2-way image classification set "real" from GitHub (Ashmit-S/ML_Projects); label vocabulary: helmet, no helmet.

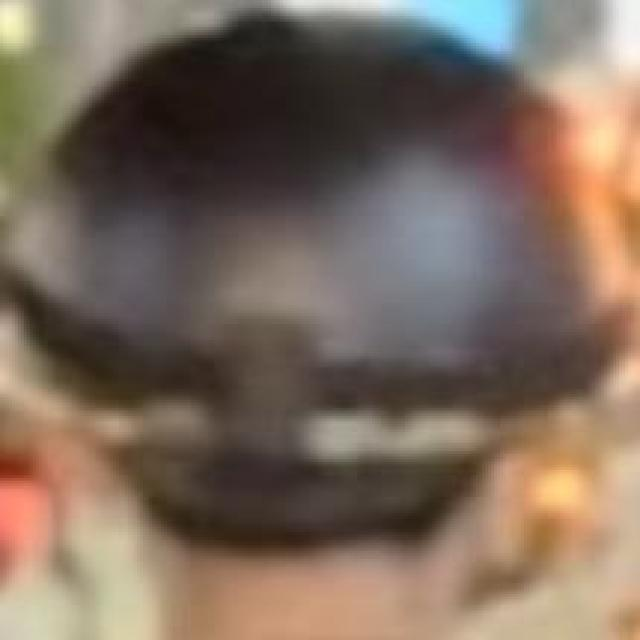
Label: helmet

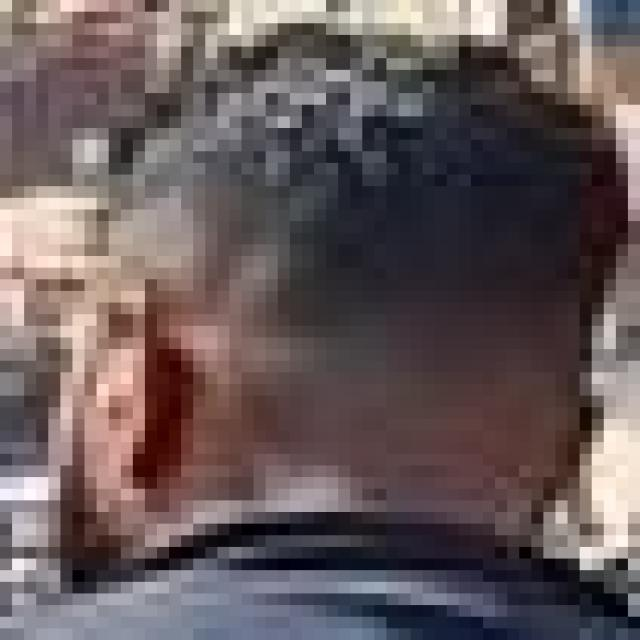
Label: no helmet

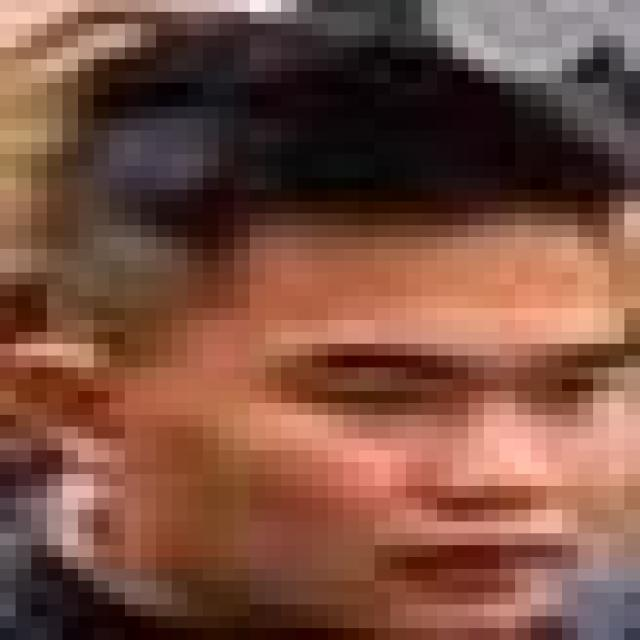
Label: no helmet

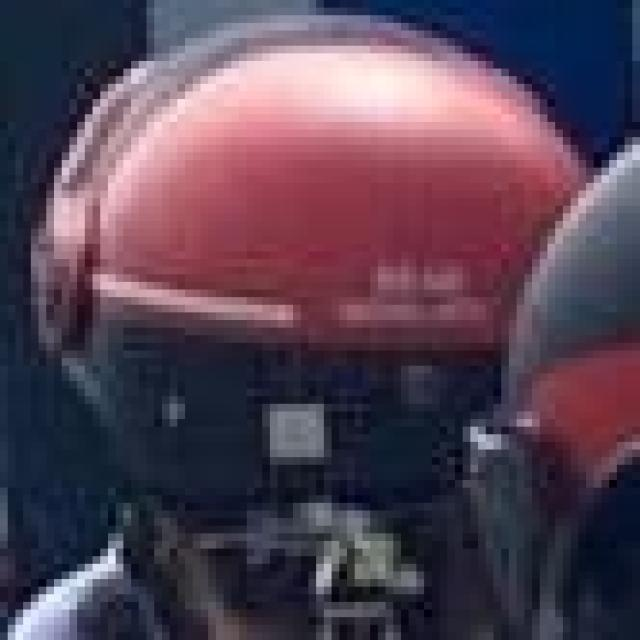
Label: helmet

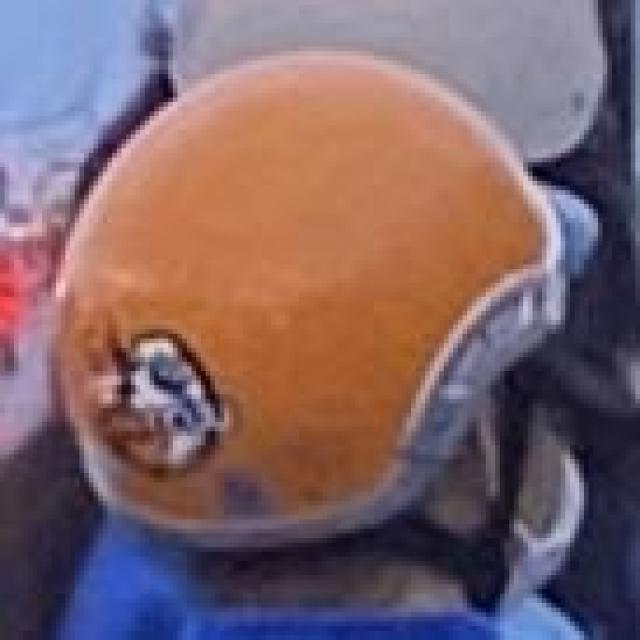
Label: helmet

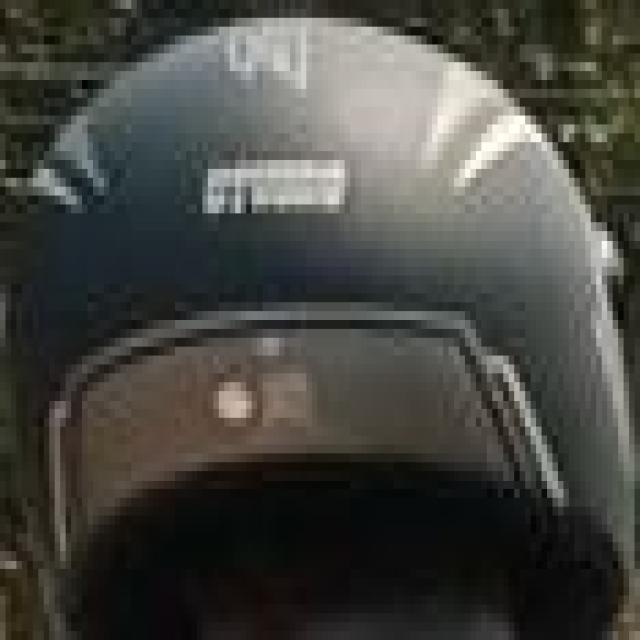
Label: helmet
